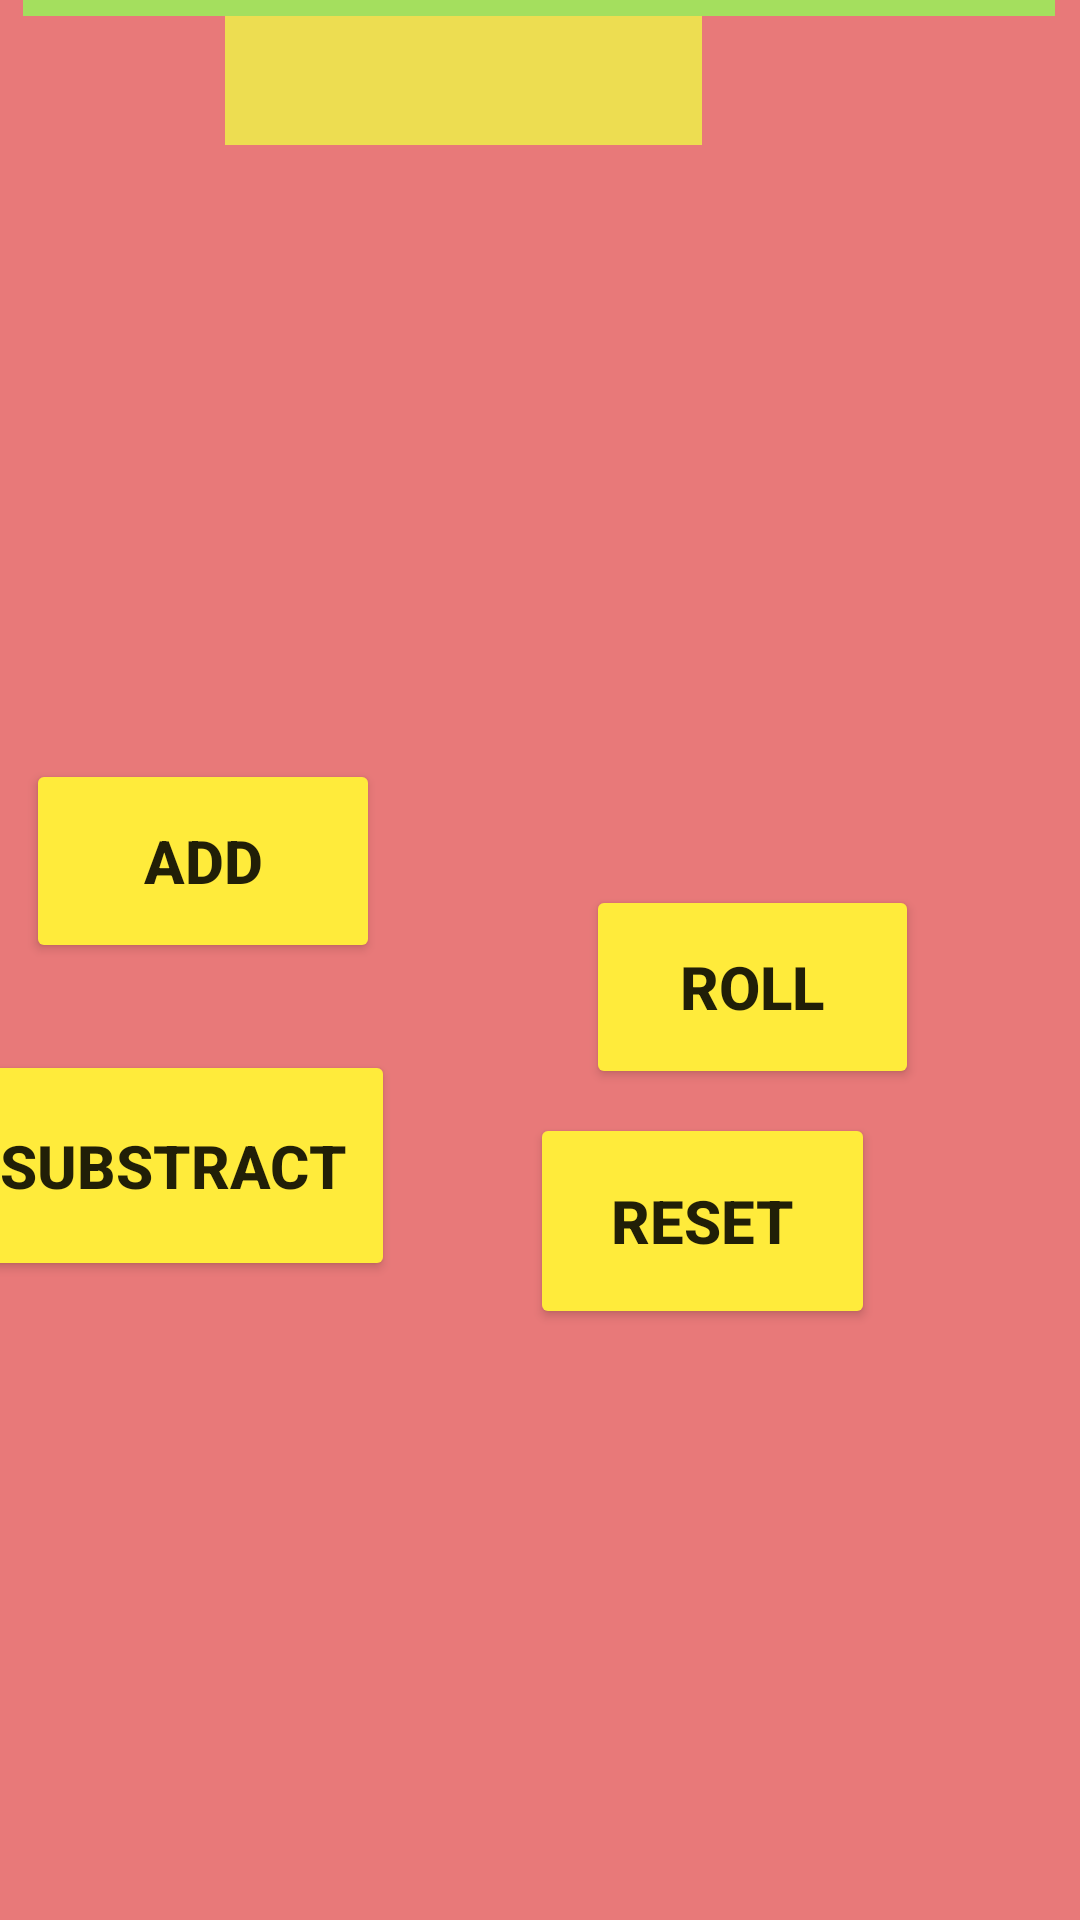

Here is an Android app screen rendered from its layout file. Give the layout XML and the strings, colors and styles it references.
<!-- AndroidManifest.xml: application theme Theme.AssignmentCore1 -->
<!-- res/layout/layout2.xml -->
<?xml version="1.0" encoding="utf-8"?>
<androidx.constraintlayout.widget.ConstraintLayout xmlns:android="http://schemas.android.com/apk/res/android"
    xmlns:app="http://schemas.android.com/apk/res-auto"
    xmlns:tools="http://schemas.android.com/tools"
    android:id="@+id/constraintLayout"
    android:layout_width="match_parent"
    android:layout_height="match_parent"
    android:background="#F1A6A1"
    android:backgroundTint="#E87979">

    <Button
        android:id="@+id/SubsButton"
        android:layout_width="148dp"
        android:layout_height="77dp"
        android:layout_marginTop="29dp"
        android:layout_marginBottom="213dp"
        android:backgroundTint="#FFEB3B"
        android:text="@string/SubsButton"
        android:textSize="20sp"
        android:textStyle="bold"
        app:layout_constraintBottom_toBottomOf="parent"
        app:layout_constraintEnd_toStartOf="@+id/ResetButton"
        app:layout_constraintStart_toStartOf="parent"
        app:layout_constraintTop_toBottomOf="@+id/AddButton"
        tools:ignore="MissingConstraints,TextSizeCheck" />

    <Button
        android:id="@+id/RollButton"
        android:layout_width="111dp"
        android:layout_height="68dp"
        android:layout_marginStart="60dp"
        android:layout_marginEnd="45dp"
        android:backgroundTint="#FFEB3B"
        android:text="Roll"
        android:textSize="20sp"
        android:textStyle="bold"
        app:layout_constraintBottom_toTopOf="@+id/ResetButton"
        app:layout_constraintEnd_toEndOf="parent"
        app:layout_constraintStart_toEndOf="@+id/AddButton"
        app:layout_constraintTop_toBottomOf="@+id/dicepic"
        tools:ignore="HardcodedText,MissingConstraints" />

    <Button
        android:id="@+id/ResetButton"
        android:layout_width="115dp"
        android:layout_height="72dp"
        android:layout_marginStart="45dp"
        android:layout_marginTop="8dp"
        android:layout_marginEnd="85dp"
        android:layout_marginBottom="242dp"
        android:backgroundTint="#FFEB3B"
        android:text="Reset"
        android:textSize="20sp"
        android:textStyle="bold"
        app:layout_constraintBottom_toBottomOf="parent"
        app:layout_constraintEnd_toEndOf="parent"
        app:layout_constraintStart_toEndOf="@+id/SubsButton"
        app:layout_constraintTop_toBottomOf="@+id/RollButton"
        tools:ignore="HardcodedText,MissingConstraints" />

    <Button
        android:id="@+id/AddButton"
        android:layout_width="118dp"
        android:layout_height="68dp"
        android:backgroundTint="#FFEB3B"
        android:text="Add"
        android:textSize="20sp"
        android:textStyle="bold"
        app:layout_constraintBottom_toTopOf="@+id/SubsButton"
        app:layout_constraintEnd_toStartOf="@+id/RollButton"
        app:layout_constraintStart_toStartOf="parent"
        app:layout_constraintTop_toBottomOf="@+id/dicepic"
        tools:ignore="HardcodedText" />

    <TextView
        android:id="@+id/ScoreView"
        android:layout_width="159dp"
        android:layout_height="76dp"
        android:layout_marginStart="126dp"
        android:layout_marginTop="100dp"
        android:layout_marginEnd="126dp"
        android:layout_marginBottom="42dp"
        android:background="#FFEB3B"
        android:backgroundTint="#EDDD51"
        android:text="Score"
        android:textAlignment="center"
        android:textAllCaps="true"
        android:textColor="#000000"
        android:textColorHint="#000000"
        android:textSize="20sp"
        android:textStyle="bold"
        app:layout_constraintBottom_toTopOf="@+id/dicepic"
        app:layout_constraintEnd_toEndOf="parent"
        app:layout_constraintHorizontal_bias="1.0"
        app:layout_constraintStart_toStartOf="parent"
        app:layout_constraintTop_toTopOf="parent"
        app:layout_constraintVertical_bias="1.0"
        tools:ignore="HardcodedText" />

    <ImageView
        android:id="@+id/dicepic"
        android:layout_width="175dp"
        android:layout_height="121dp"
        android:layout_marginStart="111dp"
        android:layout_marginTop="42dp"
        android:layout_marginEnd="98dp"
        android:layout_marginBottom="42dp"
        app:layout_constraintBottom_toTopOf="@+id/RollButton"
        app:layout_constraintEnd_toEndOf="parent"
        app:layout_constraintStart_toStartOf="parent"
        app:layout_constraintTop_toBottomOf="@+id/ScoreView"
        tools:ignore="ContentDescription,MissingConstraints,ImageContrastCheck"
        tools:src="@drawable/dice_1" />

    <TextView
        android:id="@+id/Headline"
        android:layout_width="344dp"
        android:layout_height="40dp"
        android:layout_marginStart="33dp"
        android:layout_marginTop="16dp"
        android:layout_marginEnd="34dp"
        android:layout_marginBottom="18dp"
        android:background="#93CF4D"
        android:backgroundTint="#A4DF5E"
        android:text="Roll the Dice"
        android:textAlignment="center"
        android:textAllCaps="true"
        android:textColor="#000000"
        android:textColorHint="#000000"
        android:textSize="24sp"
        android:textStyle="bold"
        app:layout_constraintBottom_toTopOf="@+id/ScoreView"
        app:layout_constraintEnd_toEndOf="parent"
        app:layout_constraintStart_toStartOf="parent"
        app:layout_constraintTop_toTopOf="parent"
        tools:ignore="HardcodedText,TextSizeCheck" />
</androidx.constraintlayout.widget.ConstraintLayout>
<!-- resources referenced by this layout -->
<resources>
  <string name="SubsButton">Substract</string>
  <style name="Theme.AssignmentCore1" parent="android:Theme.Material.Light.NoActionBar" />
</resources>
